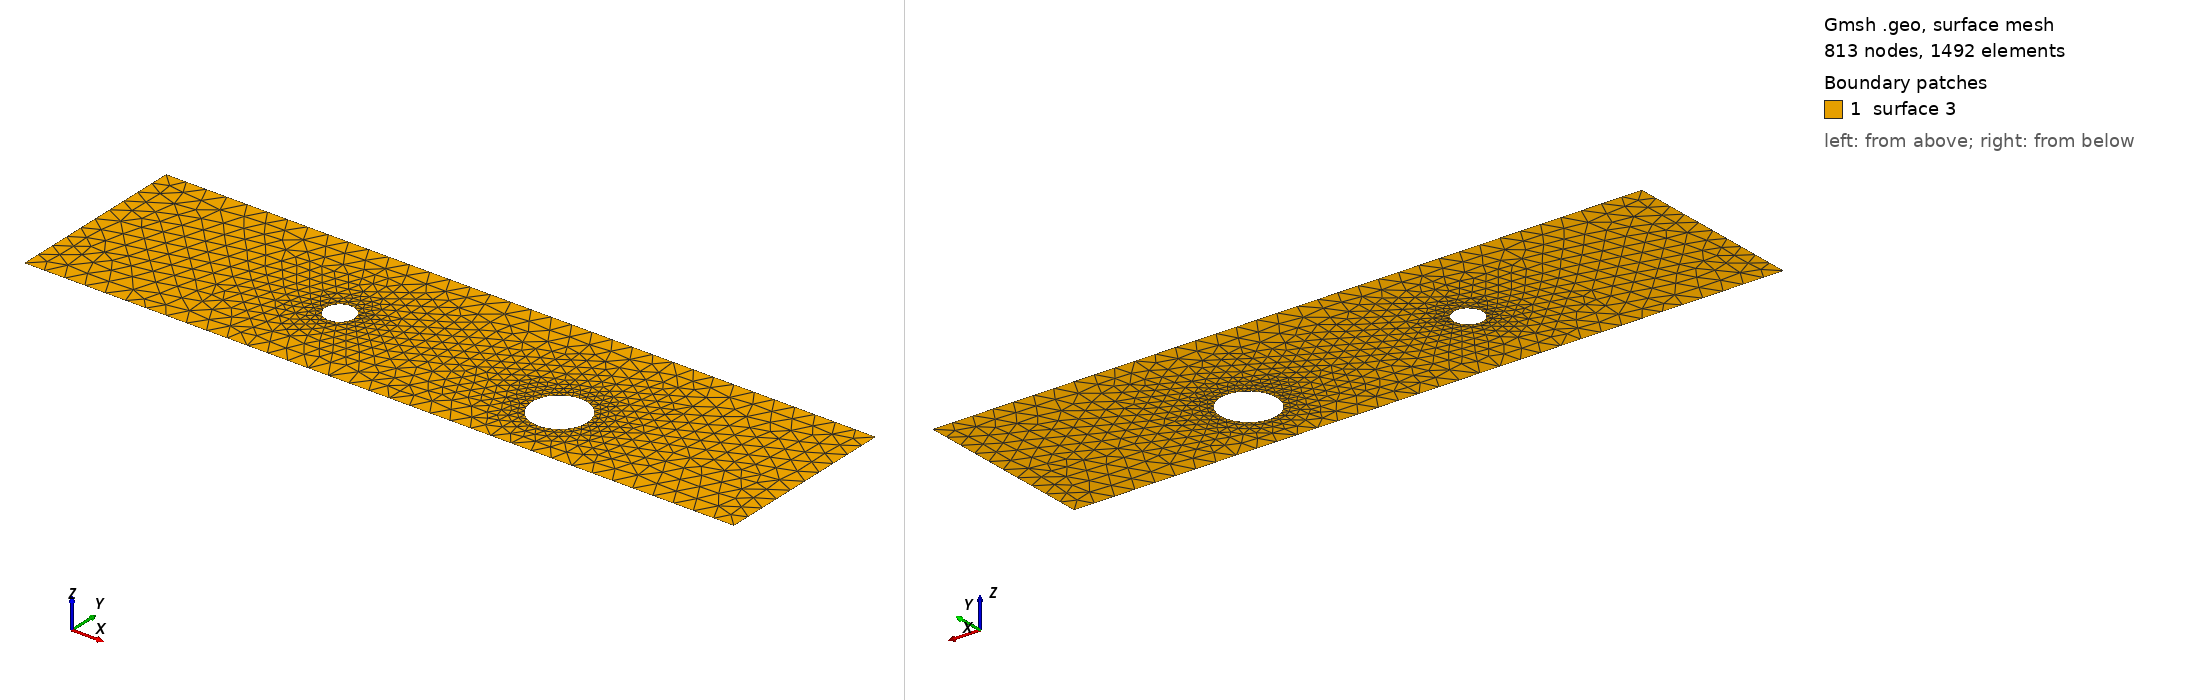

Gmsh geometry script, surface-meshed: 813 nodes, 1492 surface elements. Boundary patches (legend numbers): 1 surface 3. Left view from above one corner, right view from below the opposite corner. The script declares no physical surfaces, so the legend lists its geometric surfaces. The drawing asked Gmsh for element sizes between 1% and 20% of the model's largest extent; the script's own settings can give other sizes.

=== cad_389.geo (drawn) ===
//+
SetFactory("OpenCASCADE");
//+
Point(1) = {0.548563, -4.279216, 0.000000, 1.000000};
//+
Point(2) = {35.262017, -4.279216, 0.000000, 1.000000};
//+
Point(3) = {35.262017, 4.753494, 0.000000, 1.000000};
//+
Point(4) = {0.548563, 4.753494, 0.000000, 1.000000};
//+
Line(1) = {4, 1};
//+
Line(2) = {1, 2};
//+
Line(3) = {2, 3};
//+
Line(4) = {3, 4};
//+
Curve Loop(1) = {1, 2, 3, 4};
//+
Point(6) = {13.413024, -0.011110, 0.000000, 0.071053};
//+
Point(5) = {12.702491, -0.011110, 0.000000, 0.071053};
//+
Point(7) = {12.347225, 0.604229, 0.000000, 0.071053};
//+
Point(8) = {12.347225, -0.626449, 0.000000, 0.071053};
//+
Point(10) = {25.678481, -1.153390, 0.000000, 0.135433};
//+
Point(9) = {24.324155, -1.153390, 0.000000, 0.135433};
//+
Point(11) = {23.646992, 0.019491, 0.000000, 0.135433};
//+
Point(12) = {23.646992, -2.326271, 0.000000, 0.135433};
//+
Ellipse(5) = {6, 5, 7, 7};
//+
Ellipse(6) = {7, 5, 8, 8};
//+
Ellipse(7) = {8, 5, 6, 6};
//+
Curve Loop(2) = {5, 6, 7};
//+
Ellipse(8) = {10, 9, 11, 11};
//+
Ellipse(9) = {11, 9, 12, 12};
//+
Ellipse(10) = {12, 9, 10, 10};
//+
Curve Loop(3) = {8, 9, 10};
//+
Plane Surface(3) = {1, 2, 3};
//+
Physical Curve("INFLOW", 100) = {1};
//+
Physical Curve("OUTFLOW", 101) = {3};
//+
Physical Curve("WALL_BOUNDARY", 102) = {2, 4};
//+
Physical Curve("OBSTACLE", 103) = {5, 6, 7, 8, 9, 10};
